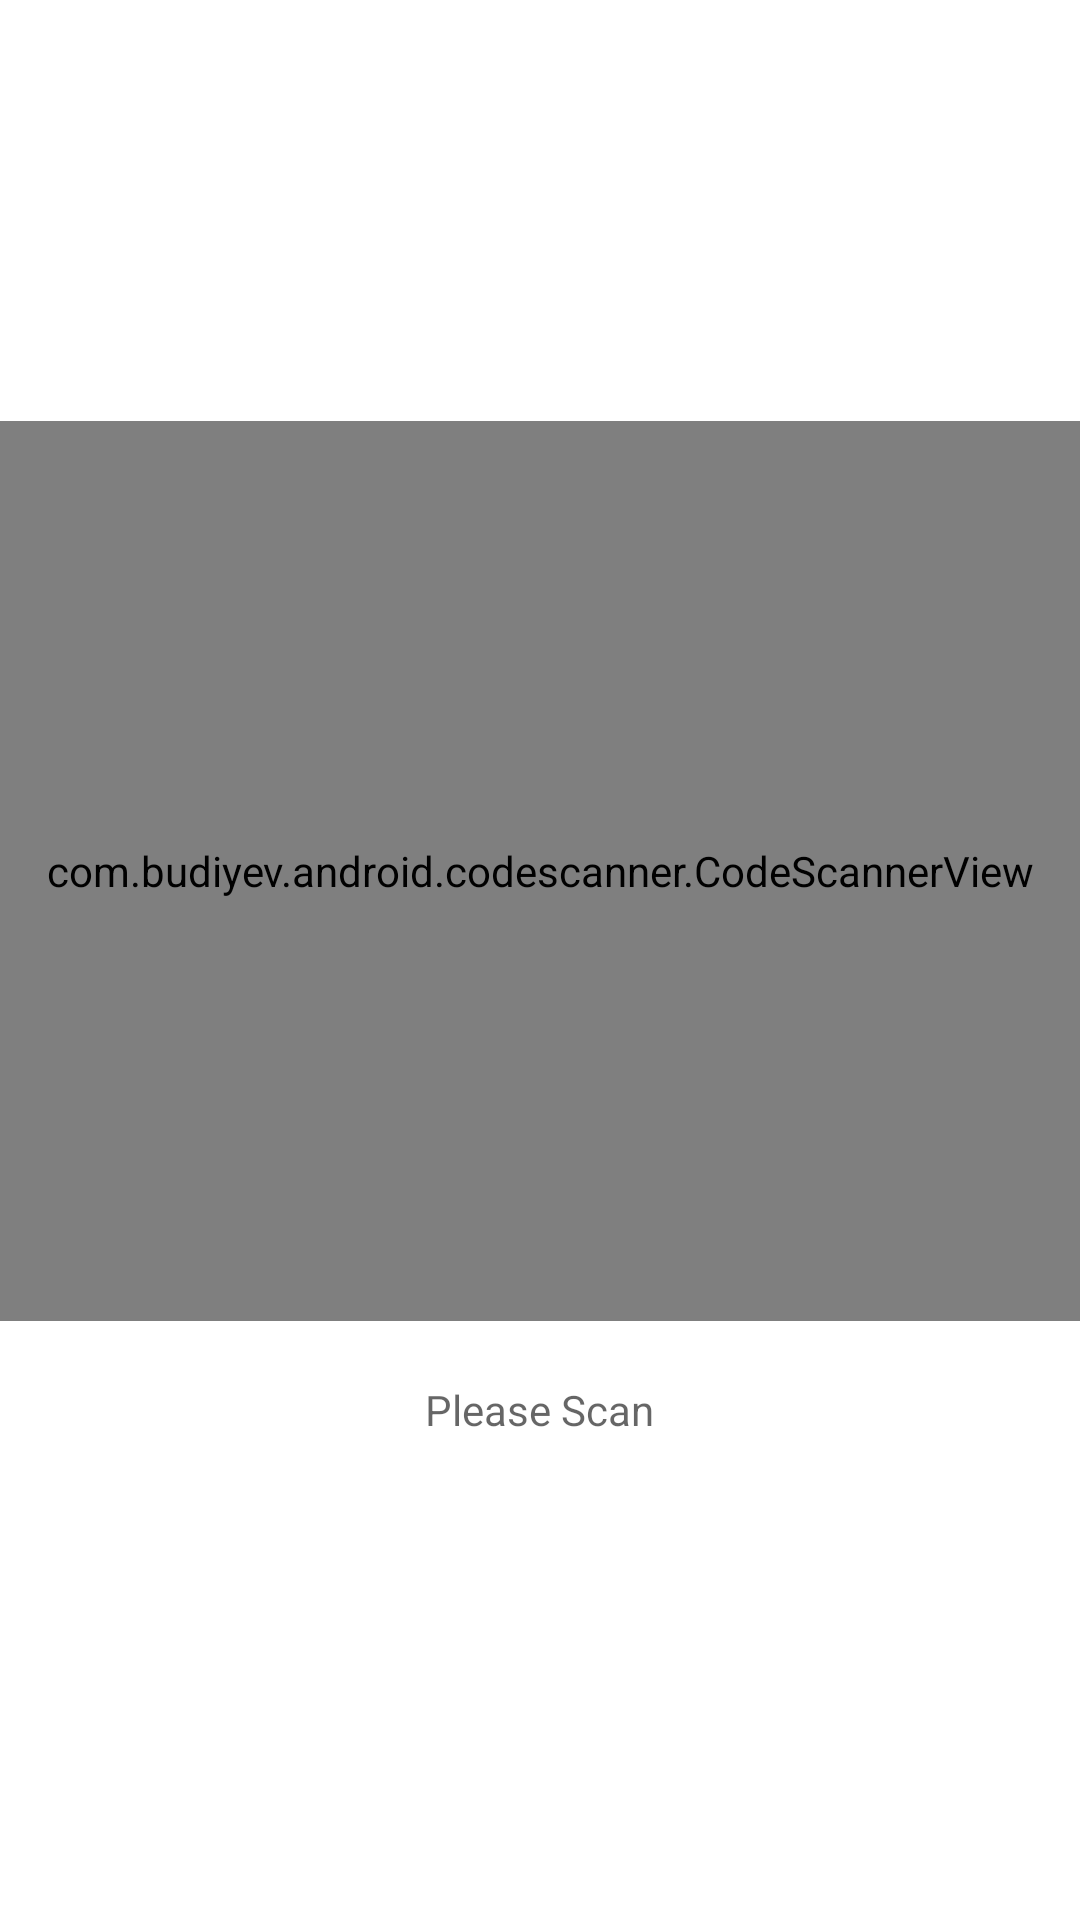

Write the Android layout XML for this screen, with the resource values it uses.
<!-- AndroidManifest.xml: application theme Theme.Week4Day2 -->
<!-- res/layout/activity_qractivity.xml -->
<?xml version="1.0" encoding="utf-8"?>
<RelativeLayout xmlns:android="http://schemas.android.com/apk/res/android"
    xmlns:app="http://schemas.android.com/apk/res-auto"
    xmlns:tools="http://schemas.android.com/tools"
    android:layout_width="match_parent"
    android:layout_height="match_parent"
    tools:context=".QRActivity">

    <RelativeLayout
        android:layout_width="wrap_content"
        android:layout_height="wrap_content"
        android:layout_centerInParent="true">

        <com.budiyev.android.codescanner.CodeScannerView
            android:layout_width="match_parent"
            android:layout_height="300dp"
            android:id="@+id/scanner"
            app:flashButtonVisible="true"
            app:autoFocusButtonVisible="true"/>

        <TextView
            android:layout_width="wrap_content"
            android:layout_height="wrap_content"
            android:id="@+id/textview"
            android:layout_centerInParent="true"
            android:hint="Please Scan"
            android:layout_margin="20dp"
            android:layout_below="@+id/scanner"/>

    </RelativeLayout>

</RelativeLayout>
<!-- resources referenced by this layout -->
<resources>
  <style name="Theme.Week4Day2" parent="Theme.MaterialComponents.DayNight.DarkActionBar">
          
          <item name="colorPrimary">@color/purple_500</item>
          <item name="colorPrimaryVariant">@color/purple_700</item>
          <item name="colorOnPrimary">@color/white</item>
          
          <item name="colorSecondary">@color/teal_200</item>
          <item name="colorSecondaryVariant">@color/teal_700</item>
          <item name="colorOnSecondary">@color/black</item>
          
          <item name="android:statusBarColor" tools:targetApi="21">?attr/colorPrimaryVariant</item>
          
      </style>
  <color name="purple_500">#FF6200EE</color>
  <color name="purple_700">#FF3700B3</color>
  <color name="white">#FFFFFFFF</color>
  <color name="teal_200">#FF03DAC5</color>
  <color name="teal_700">#FF018786</color>
  <color name="black">#FF000000</color>
</resources>
